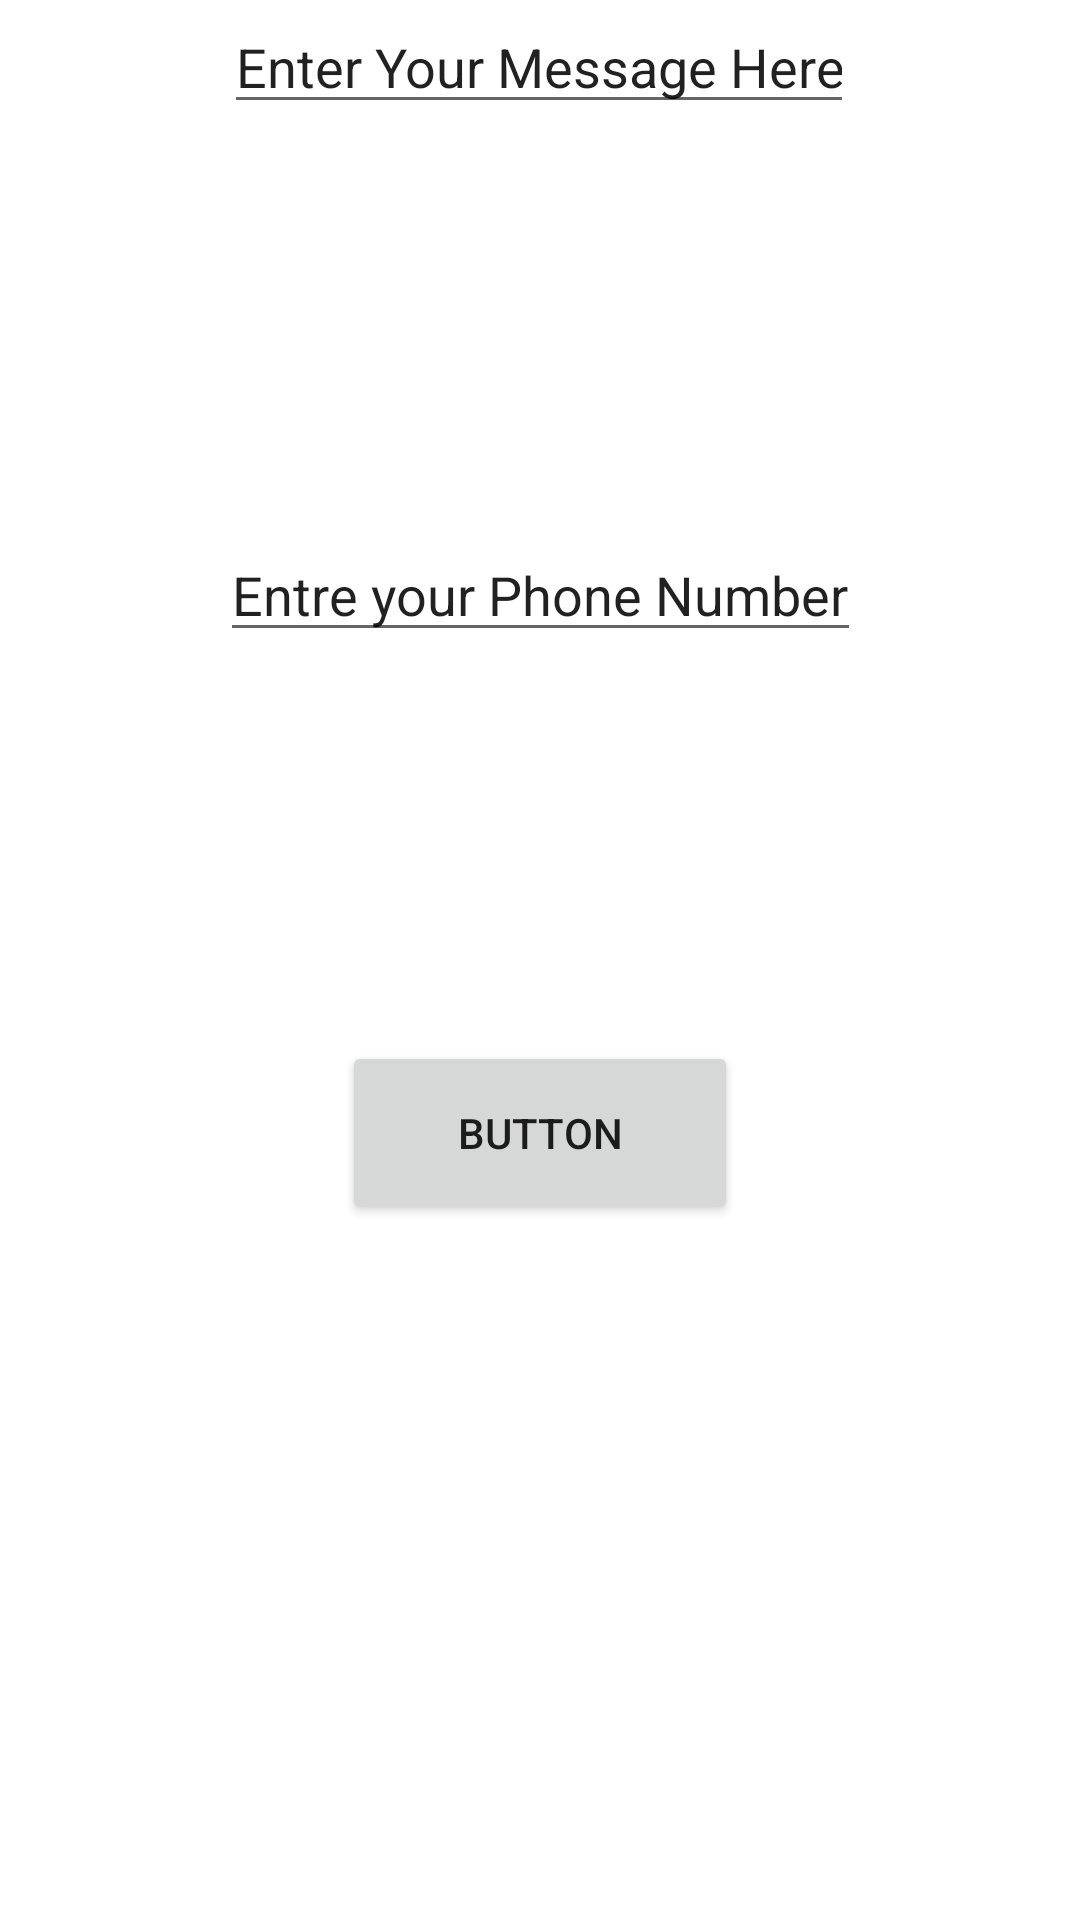

Android layout source for this screen:
<!-- AndroidManifest.xml: application theme Theme.AssignmentSMS -->
<!-- res/layout/activity_sms.xml -->
<?xml version="1.0" encoding="utf-8"?>
<androidx.constraintlayout.widget.ConstraintLayout xmlns:android="http://schemas.android.com/apk/res/android"
    xmlns:app="http://schemas.android.com/apk/res-auto"
    xmlns:tools="http://schemas.android.com/tools"
    android:layout_width="match_parent"
    android:layout_height="match_parent"
    tools:context=".MainActivity">

    <EditText
        android:id="@+id/e1"
        android:layout_width="wrap_content"
        android:layout_height="wrap_content"
        android:layout_marginTop="176dp"
        android:text="Entre your Phone Number"
        app:layout_constraintEnd_toEndOf="parent"
        app:layout_constraintStart_toStartOf="parent"
        app:layout_constraintTop_toTopOf="parent"
        app:layout_constraintVertical_bias="0.271" />

    <EditText
        android:id="@+id/e2"
        android:layout_width="wrap_content"
        android:layout_height="wrap_content"
        android:ems="10"
        android:inputType="textPersonName"
        android:text="Enter Your Message Here."
        app:layout_constraintEnd_toEndOf="parent"
        app:layout_constraintHorizontal_bias="0.497"
        app:layout_constraintStart_toStartOf="parent"
        tools:layout_editor_absoluteY="326dp"
        tools:ignore="MissingConstraints" />

    <Button
        android:id="@+id/button"
        android:layout_width="132dp"
        android:layout_height="61dp"
        android:layout_marginBottom="232dp"
        android:text="Button"
        app:layout_constraintBottom_toBottomOf="parent"
        app:layout_constraintEnd_toEndOf="parent"
        app:layout_constraintStart_toStartOf="parent" />

</androidx.constraintlayout.widget.ConstraintLayout>
<!-- resources referenced by this layout -->
<resources>
  <style name="Theme.AssignmentSMS" parent="Theme.MaterialComponents.DayNight.NoActionBar">
          
          <item name="colorPrimary">@color/purple_500</item>
          <item name="colorPrimaryVariant">@color/purple_700</item>
          <item name="colorOnPrimary">@color/white</item>
          
          <item name="colorSecondary">@color/teal_200</item>
          <item name="colorSecondaryVariant">@color/teal_700</item>
          <item name="colorOnSecondary">@color/black</item>
          
          <item name="android:statusBarColor" tools:targetApi="l">?attr/colorPrimaryVariant</item>
          
      </style>
  <!-- not gathered from this repository: default colours our renderer supplied (Android Studio template values) -->
  <color name="purple_500">#FF6200EE</color>
  <color name="purple_700">#FF3700B3</color>
  <color name="teal_200">#FF03DAC5</color>
  <color name="teal_700">#FF018786</color>
  <color name="black">#FF000000</color>
  <color name="white">#FFFFFFFF</color>
</resources>
